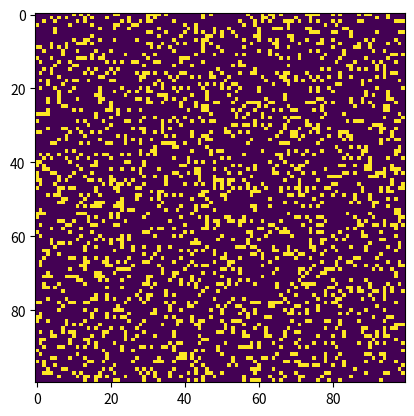

Generate this figure with matplotlib:

# Python code to implement Conway's Game Of Life
import argparse
import numpy as np
import matplotlib.pyplot as plt 
import matplotlib.animation as animation
 
# setting up the values for the grid
ON = 255
OFF = 0
vals = [ON, OFF]
 
def randomGrid(N):
 
    """returns a grid of NxN random values"""
    return np.random.choice(vals, N*N, p=[0.2, 0.8]).reshape(N, N)
 
def addGlider(i, j, grid):
 
    """adds a glider with top left cell at (i, j)"""
    glider = np.array([[0,    0, 255], 
                       [255,  0, 255], 
                       [0,  255, 255]])
    grid[i:i+3, j:j+3] = glider
 
def addGosperGliderGun(i, j, grid):
 
    """adds a Gosper Glider Gun with top left
       cell at (i, j)"""
    gun = np.zeros(11*38).reshape(11, 38)
 
    gun[5][1] = gun[5][2] = 255
    gun[6][1] = gun[6][2] = 255
 
    gun[3][13] = gun[3][14] = 255
    gun[4][12] = gun[4][16] = 255
    gun[5][11] = gun[5][17] = 255
    gun[6][11] = gun[6][15] = gun[6][17] = gun[6][18] = 255
    gun[7][11] = gun[7][17] = 255
    gun[8][12] = gun[8][16] = 255
    gun[9][13] = gun[9][14] = 255
 
    gun[1][25] = 255
    gun[2][23] = gun[2][25] = 255
    gun[3][21] = gun[3][22] = 255
    gun[4][21] = gun[4][22] = 255
    gun[5][21] = gun[5][22] = 255
    gun[6][23] = gun[6][25] = 255
    gun[7][25] = 255
 
    gun[3][35] = gun[3][36] = 255
    gun[4][35] = gun[4][36] = 255
 
    grid[i:i+11, j:j+38] = gun
 
def update(frameNum, img, grid, N):
 
    # copy grid since we require 8 neighbors 
    # for calculation and we go line by line 
    newGrid = grid.copy()
    for i in range(N):
        for j in range(N):
 
            # compute 8-neighbor sum
            # using toroidal boundary conditions - x and y wrap around 
            # so that the simulation takes place on a toroidal surface.
            total = int((grid[i, (j-1)%N] + grid[i, (j+1)%N] +
                         grid[(i-1)%N, j] + grid[(i+1)%N, j] +
                         grid[(i-1)%N, (j-1)%N] + grid[(i-1)%N, (j+1)%N] +
                         grid[(i+1)%N, (j-1)%N] + grid[(i+1)%N, (j+1)%N])/255)
 
            # apply Conway's rules
            if grid[i, j]  == ON:
                if (total < 2) or (total > 3):
                    newGrid[i, j] = OFF
            else:
                if total == 3:
                    newGrid[i, j] = ON
 
    # update data
    img.set_data(newGrid)
    grid[:] = newGrid[:]
    return img,
 
# main() function
def main():
 
    # Command line args are in sys.argv[1], sys.argv[2] ..
    # sys.argv[0] is the script name itself and can be ignored
    # parse arguments
    parser = argparse.ArgumentParser(description="Runs Conway's Game of Life simulation.")
 
    # add arguments
    parser.add_argument('--grid-size', dest='N', required=False)
    parser.add_argument('--mov-file', dest='movfile', required=False)
    parser.add_argument('--interval', dest='interval', required=False)
    parser.add_argument('--glider', action='store_true', required=False)
    parser.add_argument('--gosper', action='store_true', required=False)
    args = parser.parse_args()
     
    # set grid size
    N = 100
    if args.N and int(args.N) > 8:
        N = int(args.N)
         
    # set animation update interval
    updateInterval = 50
    if args.interval:
        updateInterval = int(args.interval)
 
    # declare grid
    grid = np.array([])
 
    # check if "glider" demo flag is specified
    if args.glider:
        grid = np.zeros(N*N).reshape(N, N)
        addGlider(1, 1, grid)
    elif args.gosper:
        grid = np.zeros(N*N).reshape(N, N)
        addGosperGliderGun(10, 10, grid)
 
    else:   # populate grid with random on/off -
            # more off than on
        grid = randomGrid(N)
 
    # set up animation
    fig, ax = plt.subplots()
    img = ax.imshow(grid, interpolation='nearest')
    ani = animation.FuncAnimation(fig, update, fargs=(img, grid, N, ),
                                  frames = 10,
                                  interval=updateInterval,
                                  save_count=50)
 
    # # of frames? 
    # set output file
    if args.movfile:
        ani.save(args.movfile, fps=30, extra_args=['-vcodec', 'libx264'])
 
    plt.show()
 
# call main
if __name__ == '__main__':
    main()
